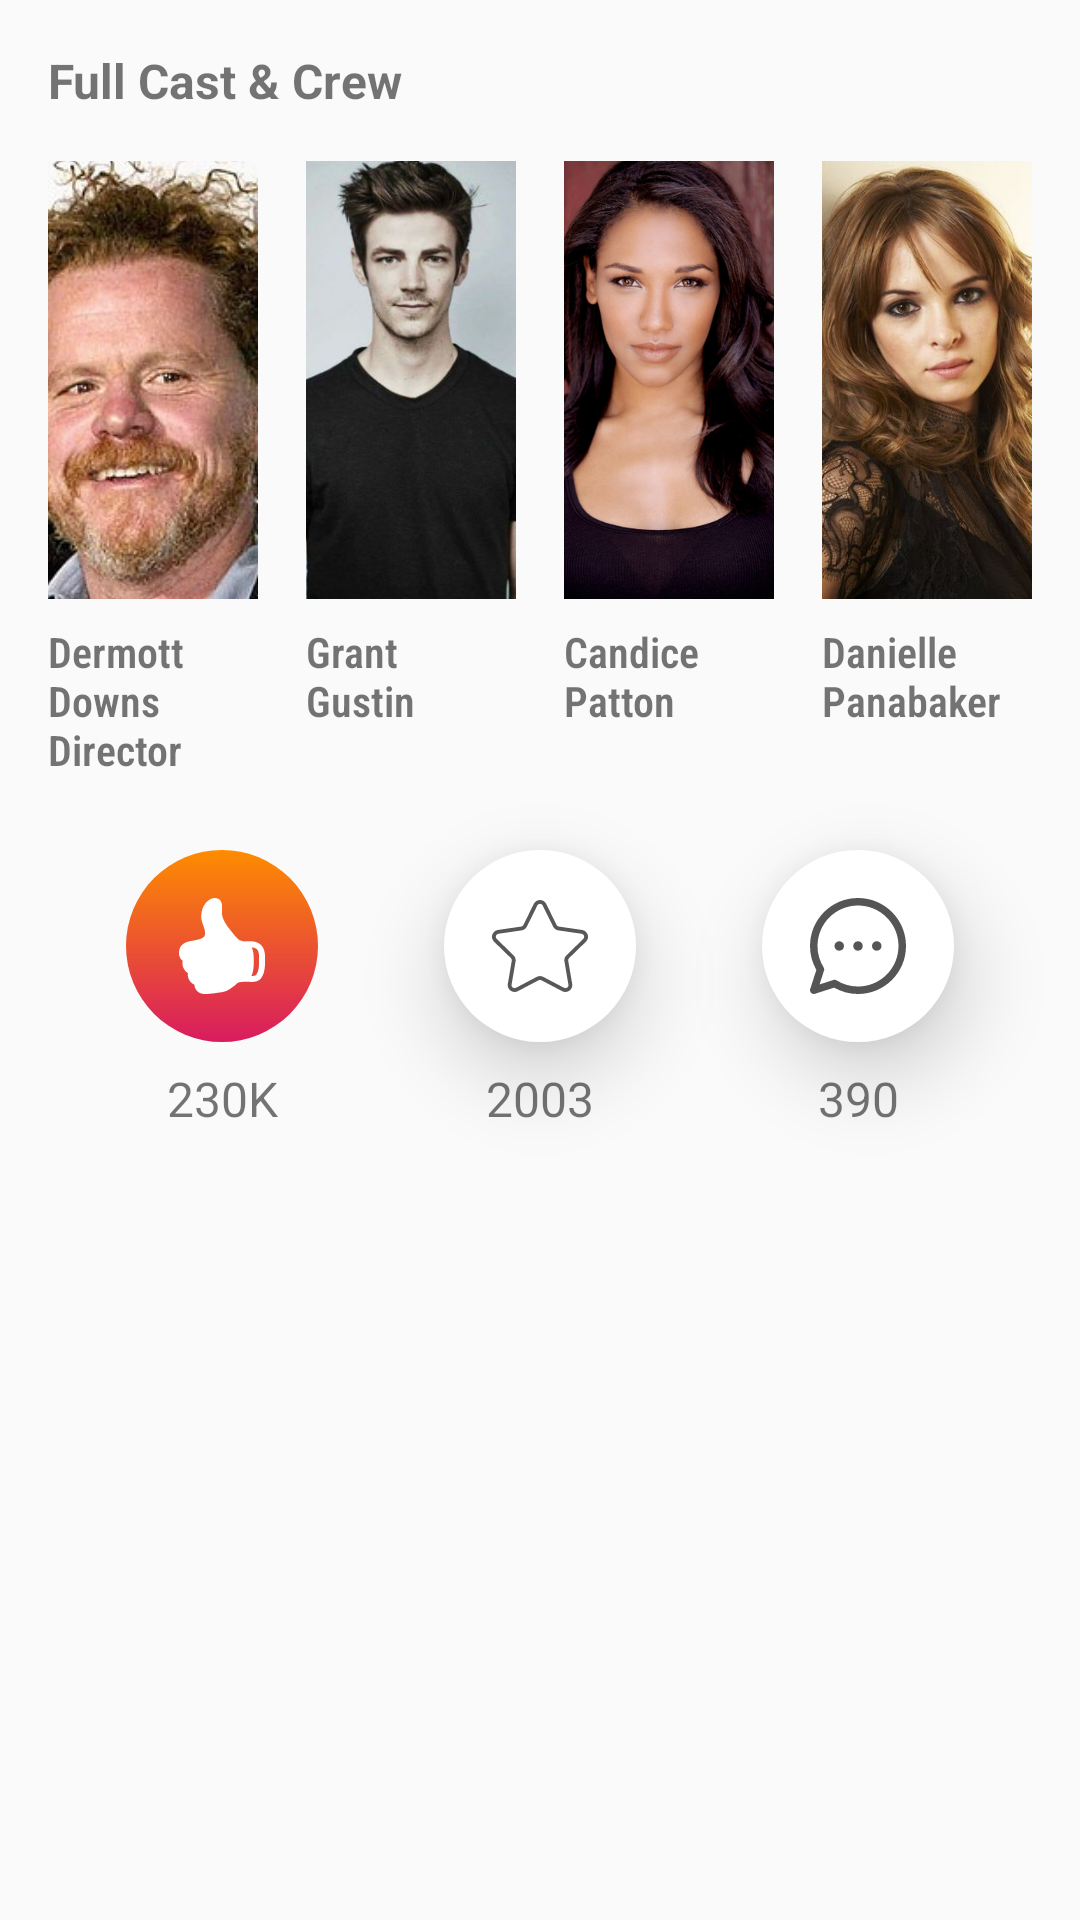

The Android layout XML behind this screen, and the referenced resources:
<!-- AndroidManifest.xml: application theme AppTheme -->
<!-- res/layout/content_main.xml -->
<?xml version="1.0" encoding="utf-8"?>
<androidx.constraintlayout.widget.ConstraintLayout xmlns:android="http://schemas.android.com/apk/res/android"
    xmlns:app="http://schemas.android.com/apk/res-auto"
    xmlns:tools="http://schemas.android.com/tools"
    android:layout_width="match_parent"
    android:layout_height="match_parent"
    app:layout_behavior="@string/appbar_scrolling_view_behavior"
    tools:context=".MainActivity"
    >

    <ImageView
        android:id="@+id/imageView"
        android:layout_width="0dp"
        android:layout_height="@dimen/poster_height"
        android:layout_marginTop="@dimen/margin_medium_2"
        android:layout_marginEnd="@dimen/margin_medium_2"
        android:scaleType="centerCrop"
        android:src="@drawable/director"
        android:elevation="@dimen/margin_medium_2"
        app:layout_constraintEnd_toStartOf="@+id/imageView3"
        app:layout_constraintHorizontal_bias="0.5"
        app:layout_constraintStart_toStartOf="@+id/textView16"
        app:layout_constraintTop_toBottomOf="@+id/textView16" />

    <ImageView
        android:id="@+id/imageView3"
        android:layout_width="0dp"
        android:layout_height="@dimen/poster_height"
        android:layout_marginEnd="@dimen/margin_medium_2"
        android:scaleType="centerCrop"
        android:src="@drawable/gustin"
        app:layout_constraintBottom_toBottomOf="@+id/imageView"
        app:layout_constraintEnd_toStartOf="@+id/imageView5"
        app:layout_constraintHorizontal_bias="0.5"
        app:layout_constraintStart_toEndOf="@+id/imageView"
        app:layout_constraintTop_toTopOf="@+id/imageView" />

    <ImageView
        android:id="@+id/imageView5"
        android:layout_width="0dp"
        android:layout_height="@dimen/poster_height"
        android:layout_marginEnd="@dimen/margin_medium_2"
        android:scaleType="centerCrop"
        android:src="@drawable/candicepatton"
        app:layout_constraintBottom_toBottomOf="@+id/imageView3"
        app:layout_constraintEnd_toStartOf="@+id/imageView6"
        app:layout_constraintHorizontal_bias="0.5"
        app:layout_constraintStart_toEndOf="@+id/imageView3"
        app:layout_constraintTop_toTopOf="@+id/imageView3"
        app:layout_constraintVertical_bias="0.0" />

    <ImageView
        android:id="@+id/imageView6"
        android:layout_width="0dp"
        android:layout_height="@dimen/poster_height"
        android:layout_marginEnd="@dimen/margin_medium_2"
        android:scaleType="centerCrop"
        android:src="@drawable/daniellepanabaker"
        app:layout_constraintBottom_toBottomOf="@+id/imageView5"
        app:layout_constraintEnd_toEndOf="parent"
        app:layout_constraintHorizontal_bias="0.5"
        app:layout_constraintStart_toEndOf="@+id/imageView5"
        app:layout_constraintTop_toTopOf="@+id/imageView5" />

    <TextView
        android:id="@+id/textView16"
        android:layout_width="wrap_content"
        android:layout_height="wrap_content"
        android:layout_marginStart="@dimen/margin_medium_2"
        android:layout_marginTop="@dimen/margin_medium_2"
        android:text="@string/full_cast_crew"
        android:textSize="@dimen/text_regular_2x"
        android:textStyle="bold"
        app:layout_constraintStart_toStartOf="parent"
        app:layout_constraintTop_toTopOf="parent" />

    <TextView
        android:id="@+id/textView17"
        android:layout_width="0dp"
        android:layout_height="wrap_content"
        android:layout_marginTop="@dimen/margin_medium"
        android:fontFamily="sans-serif-condensed-light"
        android:gravity="start"
        android:text="@string/dermott_downs_director"
        android:textSize="@dimen/text_regular"
        android:textStyle="bold"
        app:layout_constraintEnd_toEndOf="@+id/imageView"
        app:layout_constraintStart_toStartOf="@+id/imageView"
        app:layout_constraintTop_toBottomOf="@+id/imageView" />

    <TextView
        android:id="@+id/textView18"
        android:layout_width="0dp"
        android:layout_height="wrap_content"
        android:layout_marginTop="@dimen/margin_medium"
        android:fontFamily="sans-serif-condensed-light"
        android:text="@string/grant_gustin"
        android:textStyle="bold"
        app:layout_constraintEnd_toEndOf="@+id/imageView3"
        app:layout_constraintStart_toStartOf="@+id/imageView3"
        app:layout_constraintTop_toBottomOf="@+id/imageView3" />

    <TextView
        android:id="@+id/textView19"
        android:layout_width="0dp"
        android:layout_height="wrap_content"
        android:layout_marginTop="@dimen/margin_medium"
        android:fontFamily="sans-serif-condensed-light"
        android:text="@string/candice_patton"
        android:textStyle="bold"
        app:layout_constraintEnd_toEndOf="@+id/imageView5"
        app:layout_constraintStart_toStartOf="@+id/imageView5"
        app:layout_constraintTop_toBottomOf="@+id/imageView5" />

    <TextView
        android:id="@+id/textView20"
        android:layout_width="0dp"
        android:layout_height="wrap_content"
        android:layout_marginTop="@dimen/margin_medium"
        android:fontFamily="sans-serif-condensed-light"
        android:text="@string/danielle_panabaker"
        android:textStyle="bold"
        app:layout_constraintEnd_toEndOf="@+id/imageView6"
        app:layout_constraintStart_toStartOf="@+id/imageView6"
        app:layout_constraintTop_toBottomOf="@+id/imageView6" />

    <ImageView
        android:id="@+id/imageButton"
        android:layout_width="64dp"
        android:layout_height="64dp"
        android:src="@drawable/ic_like"
        android:padding="@dimen/margin_medium_2"
        android:layout_marginTop="@dimen/margin_large"
        app:layout_constraintEnd_toStartOf="@+id/imageButton2"
        app:layout_constraintHorizontal_bias="0.5"
        app:layout_constraintStart_toStartOf="parent"
        app:layout_constraintTop_toBottomOf="@+id/textView17"
        android:background="@drawable/like_bg"/>

    <ImageView
        android:id="@+id/imageButton2"
        android:layout_width="64dp"
        android:layout_height="0dp"
        android:elevation="@dimen/margin_medium_2"
        android:src="@drawable/ic_star"
        android:padding="@dimen/margin_medium_2"
        app:layout_constraintBottom_toBottomOf="@+id/imageButton"
        app:layout_constraintEnd_toStartOf="@+id/imageButton3"
        app:layout_constraintHorizontal_bias="0.5"
        app:layout_constraintStart_toEndOf="@+id/imageButton"
        app:layout_constraintTop_toTopOf="@+id/imageButton"
        android:background="@drawable/button_background_white" />

    <ImageView
        android:id="@+id/imageButton3"
        android:layout_width="64dp"
        android:layout_height="0dp"
        android:elevation="@dimen/margin_medium_2"
        android:src="@drawable/ic_conversation"
        android:padding="@dimen/margin_medium_2"
        android:background="@drawable/button_background_white"
        app:layout_constraintCircleRadius="@dimen/margin_card_medium_2"
        app:layout_constraintBottom_toBottomOf="@+id/imageButton2"
        app:layout_constraintEnd_toEndOf="parent"
        app:layout_constraintHorizontal_bias="0.5"
        app:layout_constraintStart_toEndOf="@+id/imageButton2"
        app:layout_constraintTop_toTopOf="@+id/imageButton2"
        />

    <TextView
        android:id="@+id/textView21"
        android:layout_width="0dp"
        android:layout_height="wrap_content"
        android:layout_marginTop="@dimen/margin_medium"
        android:gravity="center"
        android:text="@string/_230k"
        android:textSize="@dimen/text_regular_2x"
        app:layout_constraintEnd_toEndOf="@+id/imageButton"
        app:layout_constraintStart_toStartOf="@+id/imageButton"
        app:layout_constraintTop_toBottomOf="@+id/imageButton" />

    <TextView
        android:id="@+id/textView22"
        android:layout_width="0dp"
        android:layout_height="wrap_content"
        android:layout_marginTop="@dimen/margin_medium"
        android:gravity="center"
        android:text="@string/_2003"
        android:textSize="@dimen/text_regular_2x"
        app:layout_constraintEnd_toEndOf="@+id/imageButton2"
        app:layout_constraintStart_toStartOf="@+id/imageButton2"
        app:layout_constraintTop_toBottomOf="@+id/imageButton2" />

    <TextView
        android:id="@+id/textView23"
        android:layout_width="0dp"
        android:layout_height="wrap_content"
        android:layout_marginTop="@dimen/margin_medium"
        android:gravity="center"
        android:text="@string/_390"
        android:textSize="@dimen/text_regular_2x"
        app:layout_constraintEnd_toEndOf="@+id/imageButton3"
        app:layout_constraintStart_toStartOf="@+id/imageButton3"
        app:layout_constraintTop_toBottomOf="@+id/imageButton3" />

</androidx.constraintlayout.widget.ConstraintLayout>
<!-- resources referenced by this layout -->
<resources>
  <dimen name="margin_card_medium_2">12dp</dimen>
  <dimen name="margin_large">24dp</dimen>
  <dimen name="margin_medium">8dp</dimen>
  <dimen name="margin_medium_2">16dp</dimen>
  <dimen name="poster_height">146dp</dimen>
  <dimen name="text_regular">14sp</dimen>
  <dimen name="text_regular_2x">16sp</dimen>
  <!-- drawable button_background_white (drawable) -->
  <?xml version="1.0" encoding="utf-8"?>
  <shape xmlns:android="http://schemas.android.com/apk/res/android"
      android:shape="rectangle">
  
     <solid android:color="@color/color_white"/>
  
      <corners android:radius="@dimen/margin_xlarge"/>
  
  </shape>
  <!-- drawable ic_conversation (drawable) -->
  <vector xmlns:android="http://schemas.android.com/apk/res/android"
      android:width="512dp"
      android:height="512dp"
      android:viewportWidth="512"
      android:viewportHeight="512.0002">
    <path
        android:pathData="m256,0c-141.484,0 -256,114.496 -256,256 0,44.902 11.711,88.758 33.949,127.438l-32.984,102.43c-2.301,7.141 -0.41,14.969 4.895,20.273 5.254,5.254 13.063,7.215 20.273,4.895l102.43,-32.984c38.68,22.238 82.535,33.949 127.438,33.949 141.484,0 256,-114.496 256,-256 0,-141.484 -114.496,-256 -256,-256zM256,472c-40.559,0 -80.094,-11.316 -114.332,-32.727 -4.926,-3.078 -11.043,-3.91 -16.734,-2.078l-73.941,23.813 23.813,-73.941c1.805,-5.609 1.043,-11.734 -2.082,-16.734 -21.406,-34.238 -32.723,-73.773 -32.723,-114.332 0,-119.102 96.898,-216 216,-216s216,96.898 216,216 -96.898,216 -216,216zM281,256c0,13.805 -11.191,25 -25,25s-25,-11.195 -25,-25c0,-13.809 11.191,-25 25,-25s25,11.191 25,25zM381,256c0,13.805 -11.191,25 -25,25s-25,-11.195 -25,-25c0,-13.809 11.191,-25 25,-25s25,11.191 25,25zM181,256c0,13.805 -11.191,25 -25,25 -13.805,0 -25,-11.195 -25,-25 0,-13.809 11.195,-25 25,-25 13.809,0 25,11.191 25,25zM181,256"
        android:fillColor="#565555"/>
  </vector>
  <!-- drawable like_bg (drawable) -->
  <?xml version="1.0" encoding="utf-8"?>
  <shape xmlns:android="http://schemas.android.com/apk/res/android"
      android:shape="rectangle">
  
      <gradient android:angle="90"
          android:endColor="#fe8c00"
          android:startColor="#D81B60"/>
  
      <corners android:radius="@dimen/margin_xlarge"/>
  
  </shape>
  <string name="_2003">2003</string>
  <string name="_230k">230K</string>
  <string name="_390">390</string>
  <string name="candice_patton">Candice Patton</string>
  <string name="danielle_panabaker">Danielle Panabaker</string>
  <string name="dermott_downs_director">Dermott Downs Director</string>
  <string name="full_cast_crew">Full Cast &amp; Crew</string>
  <string name="grant_gustin">Grant Gustin</string>
  <style name="AppTheme" parent="Theme.AppCompat.Light.NoActionBar">
          
          <item name="colorPrimary">@color/colorPrimary</item>
          <item name="colorPrimaryDark">@color/colorPrimaryDark</item>
          <item name="colorAccent">@color/colorAccent</item>
  
      </style>
  <color name="color_white">#FFFFFF</color>
  <dimen name="margin_xlarge">32dp</dimen>
  <color name="colorPrimary">#008577</color>
  <color name="colorPrimaryDark">#00574B</color>
  <color name="colorAccent">#D81B60</color>
</resources>
